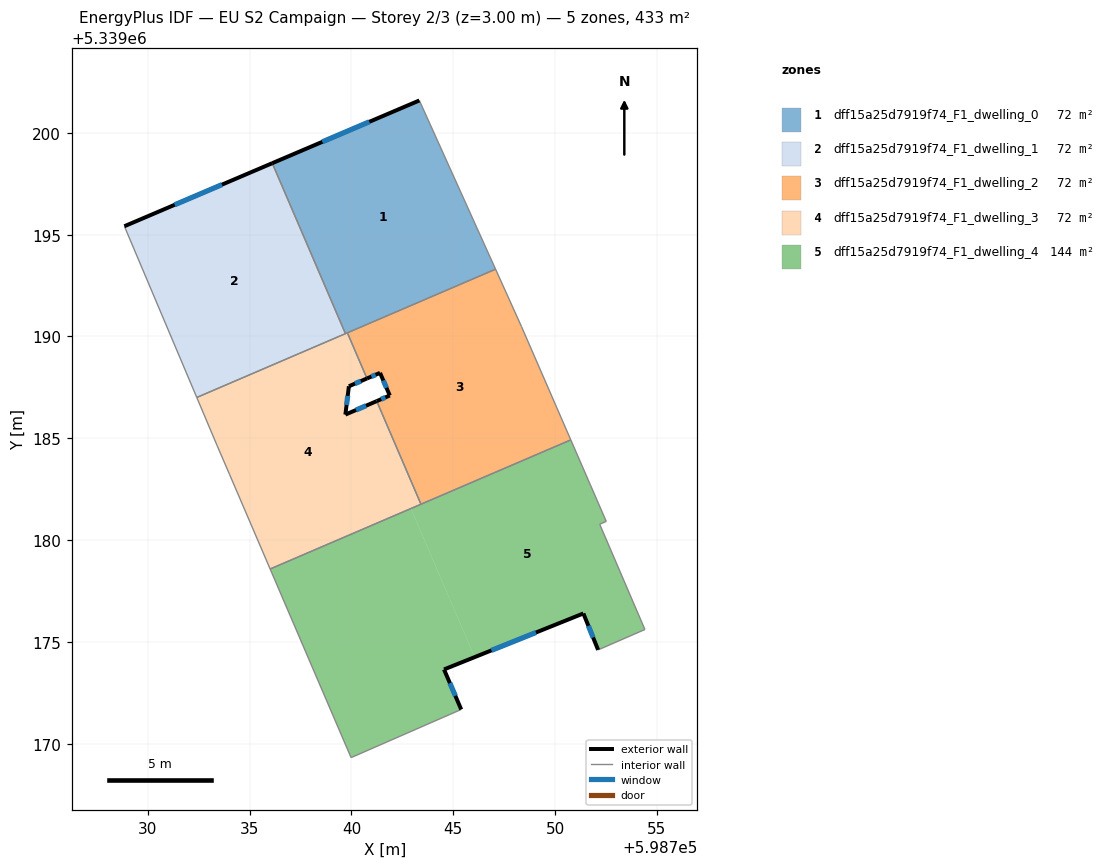
=== STOREY PLAN SPEC (per zone: floor XY polygon, exterior-wall plan segments, windows/doors) ===
zone 1: dff15a25d7919f74_F1_dwelling_0  (72.2 m²)
  floor: (598743.33, 5339201.59) (598747.07, 5339193.30) (598739.70, 5339190.14) (598736.11, 5339198.51)
  exterior wall: (598743.33, 5339201.59) – (598736.11, 5339198.51)  [7.9 m]
    window: (598740.88, 5339200.54) – (598738.57, 5339199.56)  [2.4 m²]
  interior walls: 4
zone 2: dff15a25d7919f74_F1_dwelling_1  (72.2 m²)
  floor: (598736.11, 5339198.51) (598739.70, 5339190.14) (598732.40, 5339187.00) (598728.85, 5339195.41)
  exterior wall: (598736.11, 5339198.51) – (598728.85, 5339195.41)  [7.9 m]
    window: (598733.64, 5339197.46) – (598731.32, 5339196.47)  [2.4 m²]
  interior walls: 3
zone 3: dff15a25d7919f74_F1_dwelling_2  (72.2 m²)
  floor: (598747.07, 5339193.30) (598748.35, 5339190.49) (598750.77, 5339184.92) (598743.41, 5339181.76) (598741.24, 5339186.83) (598741.88, 5339187.10) (598741.40, 5339188.21) (598740.76, 5339187.94) (598739.80, 5339190.18)
  exterior wall: (598741.88, 5339187.10) – (598741.24, 5339186.83)  [0.7 m]
    window: (598741.66, 5339187.01) – (598741.46, 5339186.92)  [0.2 m²]
  exterior wall: (598741.40, 5339188.21) – (598741.88, 5339187.10)  [1.2 m]
    window: (598741.56, 5339187.83) – (598741.72, 5339187.48)  [0.4 m²]
  exterior wall: (598740.76, 5339187.94) – (598741.40, 5339188.21)  [0.7 m]
    window: (598740.98, 5339188.03) – (598741.18, 5339188.12)  [0.2 m²]
  interior walls: 6
zone 4: dff15a25d7919f74_F1_dwelling_3  (72.2 m²)
  floor: (598740.76, 5339187.94) (598739.87, 5339187.56) (598739.70, 5339186.16) (598741.24, 5339186.83) (598743.41, 5339181.76) (598736.01, 5339178.58) (598734.01, 5339183.24) (598733.41, 5339184.63) (598732.40, 5339187.00) (598739.80, 5339190.18)
  exterior wall: (598739.87, 5339187.56) – (598740.76, 5339187.94)  [1.0 m]
    window: (598740.18, 5339187.69) – (598740.46, 5339187.81)  [0.3 m²]
  exterior wall: (598739.70, 5339186.16) – (598739.87, 5339187.56)  [1.4 m]
    window: (598739.76, 5339186.64) – (598739.81, 5339187.08)  [0.4 m²]
  exterior wall: (598741.24, 5339186.83) – (598739.70, 5339186.16)  [1.7 m]
    window: (598740.72, 5339186.60) – (598740.22, 5339186.39)  [0.5 m²]
  interior walls: 8
zone 5: dff15a25d7919f74_F1_dwelling_4  (144.4 m²)
  floor: (598750.77, 5339184.92) (598752.51, 5339180.92) (598752.19, 5339180.78) (598754.41, 5339175.61) (598752.26, 5339174.67) (598752.11, 5339174.61) (598751.39, 5339176.40) (598746.05, 5339174.25) (598742.92, 5339181.55)
  floor: (598742.92, 5339181.55) (598746.05, 5339174.25) (598744.54, 5339173.65) (598745.39, 5339171.68) (598739.98, 5339169.32) (598736.01, 5339178.58)
  exterior wall: (598751.39, 5339176.40) – (598752.11, 5339174.61)  [1.9 m]
    window: (598751.63, 5339175.79) – (598751.86, 5339175.22)  [0.6 m²]
  exterior wall: (598744.54, 5339173.65) – (598751.39, 5339176.40)  [7.4 m]
    window: (598746.87, 5339174.59) – (598749.06, 5339175.46)  [2.3 m²]
  exterior wall: (598745.39, 5339171.68) – (598744.54, 5339173.65)  [2.1 m]
    window: (598745.10, 5339172.35) – (598744.83, 5339172.98)  [0.7 m²]
  interior walls: 9

=== DERIVED (storey summary) ===
Building: EU S2 Campaign
Storey: 2 of 3  (floor level z = 3.00 m)
Storey gross floor area: 433.3 m²
Zones on this storey: 5
  - dff15a25d7919f74_F1_dwelling_0: floor 72.2 m²; exterior wall 7.9 m (23.6 m²); 1 window(s) 2.4 m²; WWR 10.2%
  - dff15a25d7919f74_F1_dwelling_1: floor 72.2 m²; exterior wall 7.9 m (23.7 m²); 1 window(s) 2.4 m²; WWR 10.2%
  - dff15a25d7919f74_F1_dwelling_2: floor 72.2 m²; exterior wall 2.6 m (7.8 m²); 3 window(s) 0.8 m²; WWR 10.2%
  - dff15a25d7919f74_F1_dwelling_3: floor 72.2 m²; exterior wall 4.0 m (12.1 m²); 3 window(s) 1.2 m²; WWR 10.2%
  - dff15a25d7919f74_F1_dwelling_4: floor 144.4 m²; exterior wall 11.4 m (34.3 m²); 3 window(s) 3.5 m²; WWR 10.2%
Zone adjacency (shared interzone walls):
  - dff15a25d7919f74_F1_dwelling_0 ↔ dff15a25d7919f74_F1_dwelling_1
  - dff15a25d7919f74_F1_dwelling_0 ↔ dff15a25d7919f74_F1_dwelling_2
  - dff15a25d7919f74_F1_dwelling_0 ↔ dff15a25d7919f74_F1_dwelling_3
  - dff15a25d7919f74_F1_dwelling_1 ↔ dff15a25d7919f74_F1_dwelling_3
  - dff15a25d7919f74_F1_dwelling_2 ↔ dff15a25d7919f74_F1_dwelling_3
  - dff15a25d7919f74_F1_dwelling_2 ↔ dff15a25d7919f74_F1_dwelling_4
  - dff15a25d7919f74_F1_dwelling_3 ↔ dff15a25d7919f74_F1_dwelling_4